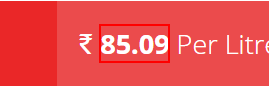
Workflow: entryType

Step 1: get-text from the text
